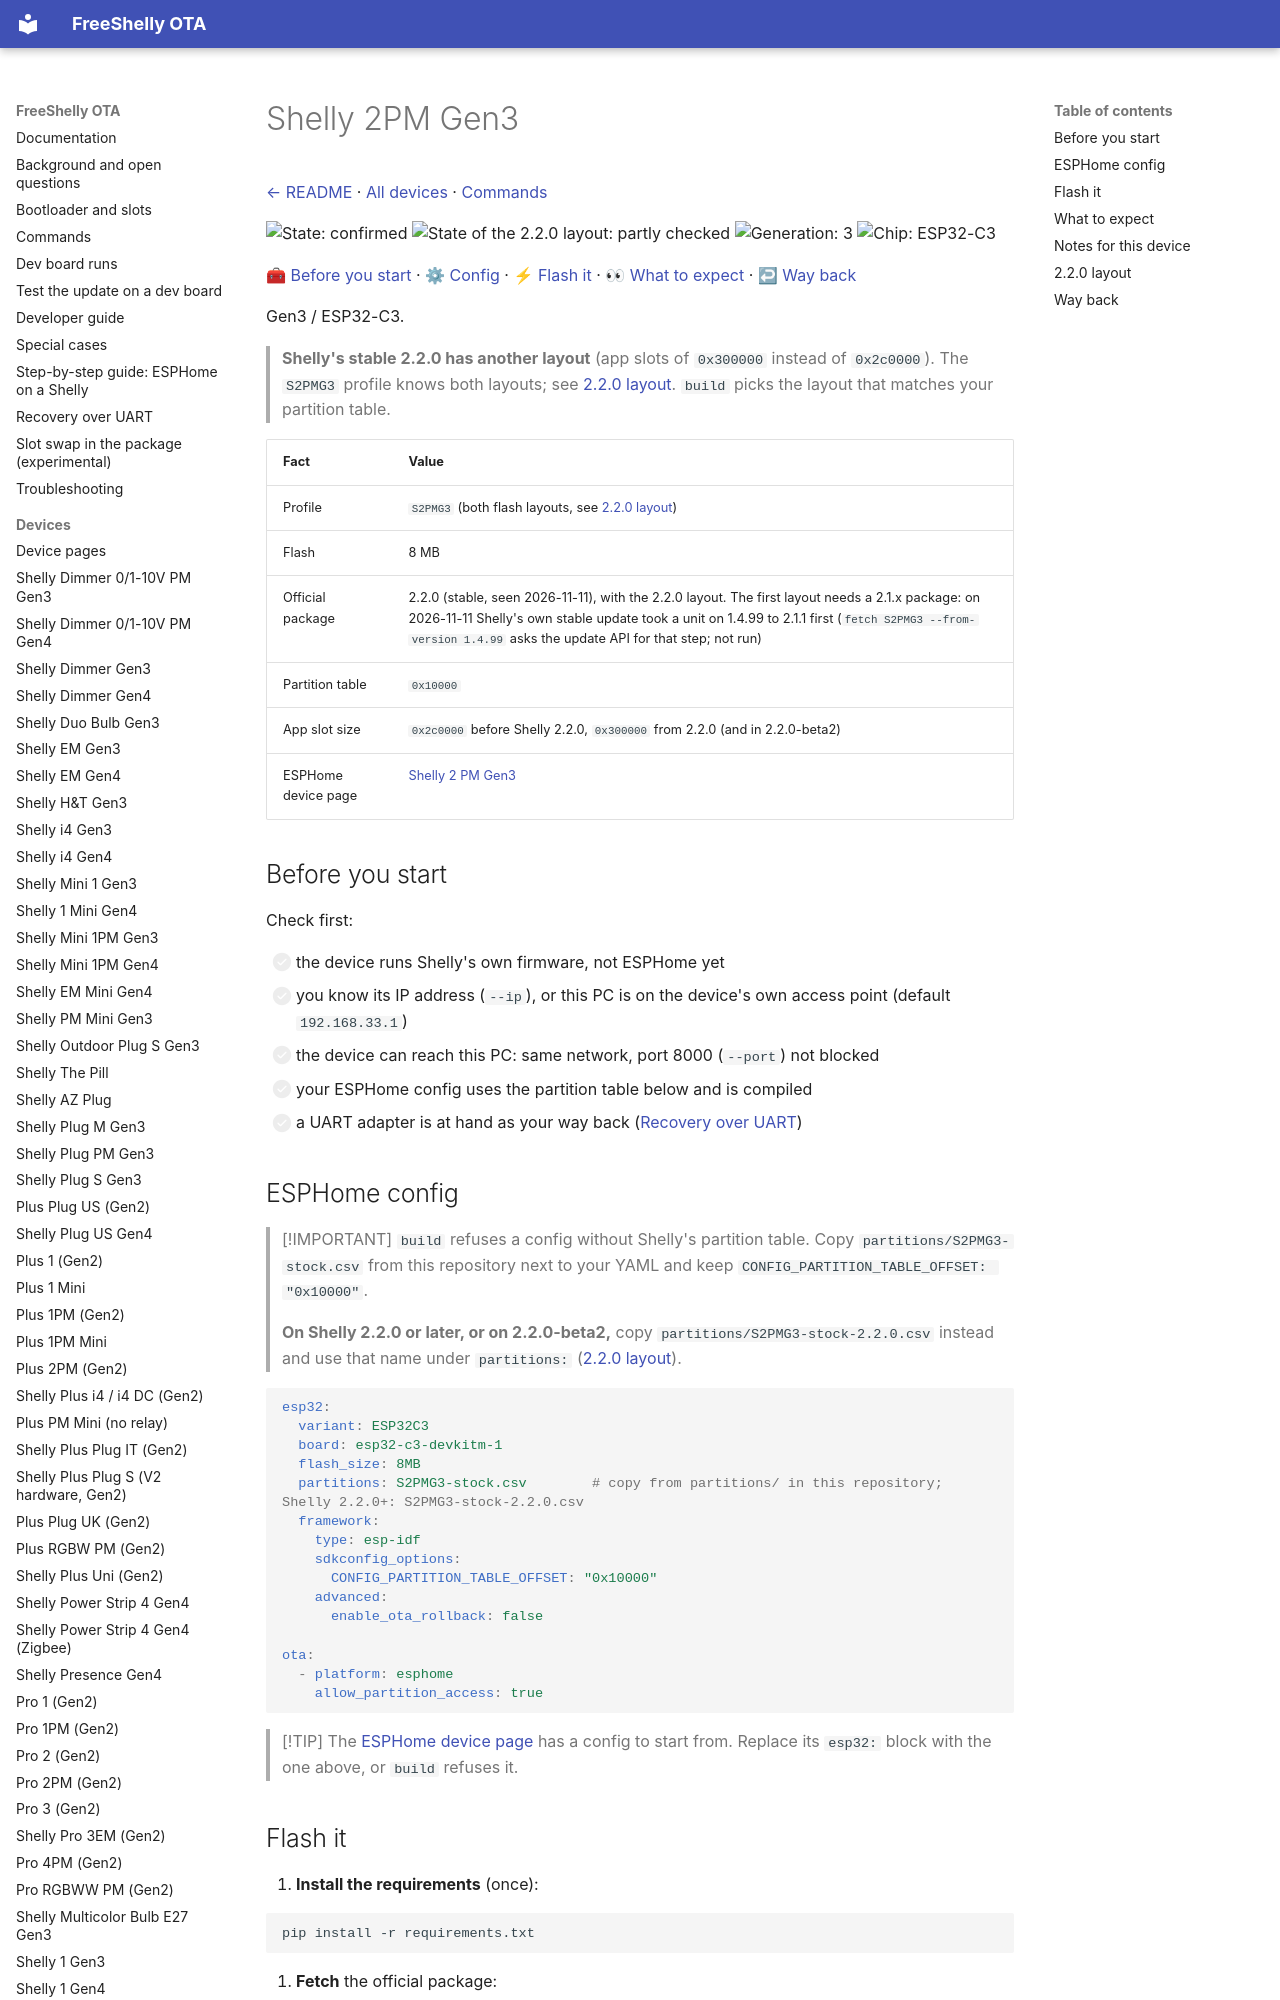

repository: oxynatOr/free-shelly-ota · page: devices/S2PMG3/index.html · generator: mkdocs

# Shelly 2PM Gen3

[← README](../../README.md) · [All devices](README.md) · [Commands](../commands.md)

![State: confirmed](https://img.shields.io/badge/state-confirmed-brightgreen.svg?style=flat-square)
![State of the 2.2.0 layout: partly checked](https://img.shields.io/badge/state-partly%20checked-yellow.svg?style=flat-square)
![Generation: 3](https://img.shields.io/badge/gen-3-lightgrey.svg?style=flat-square)
![Chip: ESP32-C3](https://img.shields.io/badge/chip-ESP32--C3-blue.svg?style=flat-square)

[🧰 Before you start](#before-you-start) · [⚙ Config](#esphome-config) · [⚡ Flash it](#flash-it) · [👀 What to expect](#what-to-expect) · [↩ Way back](#way-back)

Gen3 / ESP32-C3.

> **Shelly's stable 2.2.0 has another layout** (app slots of `0x300000` instead of `0x2c0000`). The `S2PMG3` profile knows both layouts; see [2.2.0 layout](#220-layout). `build` picks the layout that matches your partition table.

| Fact | Value |
| --- | --- |
| Profile | `S2PMG3` (both flash layouts, see [2.2.0 layout](#220-layout)) |
| Flash | 8 MB |
| Official package | 2.2.0 (stable, seen 2026-11-11), with the 2.2.0 layout. The first layout needs a 2.1.x package: on 2026-11-11 Shelly's own stable update took a unit on 1.4.99 to 2.1.1 first (`fetch S2PMG3 --from-version 1.4.99` asks the update API for that step; not run) |
| Partition table | `0x10000` |
| App slot size | `0x2c0000` before Shelly 2.2.0, `0x300000` from 2.2.0 (and in 2.2.0-beta2) |
| ESPHome device page | [Shelly 2 PM Gen3](https://devices.esphome.io/devices/shelly-2-pm-gen3/) |

## Before you start

Check first:

- [ ] the device runs Shelly's own firmware, not ESPHome yet
- [ ] you know its IP address (`--ip`), or this PC is on the device's own access point (default `192.168.33.1`)
- [ ] the device can reach this PC: same network, port 8000 (`--port`) not blocked
- [ ] your ESPHome config uses the partition table below and is compiled
- [ ] a UART adapter is at hand as your way back ([Recovery over UART](../recovery-uart.md))

## ESPHome config

> [!IMPORTANT]
> `build` refuses a config without Shelly's partition table. Copy `partitions/S2PMG3-stock.csv` from this repository next to your
> YAML and keep `CONFIG_PARTITION_TABLE_OFFSET: "0x10000"`.
>
> **On Shelly 2.2.0 or later, or on 2.2.0-beta2,** copy `partitions/S2PMG3-stock-2.2.0.csv` instead and use that name under `partitions:` ([2.2.0 layout](#220-layout)).

```yaml
esp32:
  variant: ESP32C3
  board: esp32-c3-devkitm-1
  flash_size: 8MB
  partitions: S2PMG3-stock.csv        # copy from partitions/ in this repository; Shelly 2.2.0+: S2PMG3-stock-2.2.0.csv
  framework:
    type: esp-idf
    sdkconfig_options:
      CONFIG_PARTITION_TABLE_OFFSET: "0x10000"
    advanced:
      enable_ota_rollback: false

ota:
  - platform: esphome
    allow_partition_access: true
```

> [!TIP]
> The [ESPHome device page](https://devices.esphome.io/devices/shelly-2-pm-gen3/) has a config to start from. Replace its `esp32:` block with the one above, or `build` refuses it.

## Flash it

1. **Install the requirements** (once):

   ```
   pip install -r requirements.txt
   ```

2. **Fetch** the official package:

   ```
   python ota.py fetch S2PMG3 --insecure
   ```

3. **Build:** put your app into it; the ZIP goes to `out/`:

   ```
   python ota.py build S2PMG3 app.ota.bin --esphome-factory app.factory.bin --esphome-yaml app.yaml
   ```

4. **Check the device** first. Nothing is sent:

   ```
   python ota.py send S2PMG3 out/S2PMG3-app-<date>.zip --ip <device IP> --dry-run
   ```

5. **Flash it** and watch the log:

   ```
   python ota.py send S2PMG3 out/S2PMG3-app-<date>.zip --ip <device IP> --watch 120
   ```

`app.ota.bin` and `app.factory.bin` are the two files ESPHome compiles. `--dry-run` only checks the device and, for this
package, reads the update target slot. Command reference: [Commands](../commands.md).
